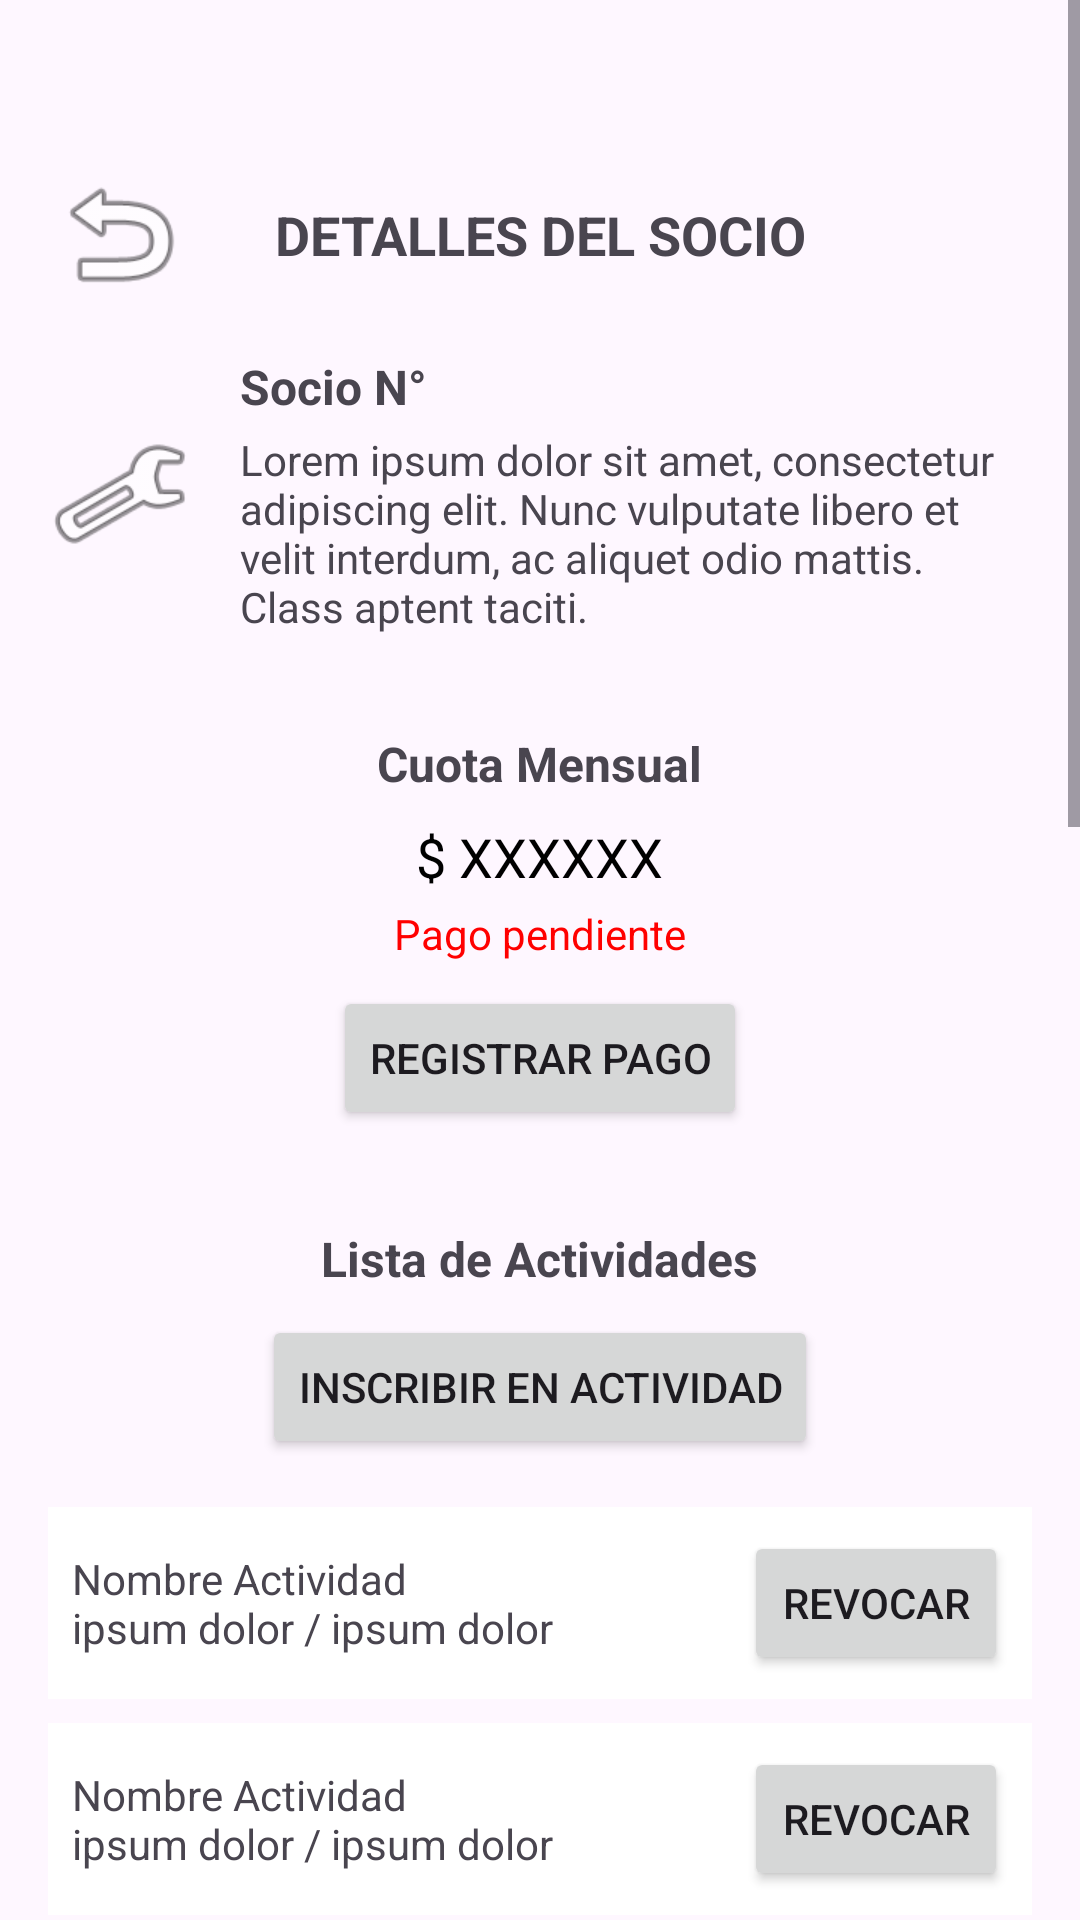

Reconstruct the res/layout file that produces this screen, plus the resources it refers to.
<!-- AndroidManifest.xml: application theme Theme.ClubDeportivoG3 -->
<!-- res/layout/activity_socio_details.xml -->
<?xml version="1.0" encoding="utf-8"?>
<ScrollView xmlns:android="http://schemas.android.com/apk/res/android"
    xmlns:app="http://schemas.android.com/apk/res-auto"
    android:id="@+id/main"
    android:layout_width="match_parent"
    android:layout_height="match_parent">

    <LinearLayout
        android:layout_width="match_parent"
        android:layout_height="wrap_content"
        android:orientation="vertical"
        android:gravity="center_horizontal"
        android:paddingHorizontal="16dp"
        android:paddingTop="54dp">

        
        <androidx.constraintlayout.widget.ConstraintLayout
            android:layout_width="match_parent"
            android:layout_height="wrap_content"
            android:layout_marginBottom="16dp">

            
            <Button
                android:id="@+id/btnVolver"
                android:layout_width="48dp"
                android:layout_height="48dp"
                android:background="@android:drawable/ic_menu_revert"
                android:gravity="center"
                android:contentDescription="@string/back_arrow"
                app:layout_constraintStart_toStartOf="parent"
                app:layout_constraintTop_toTopOf="parent" />

            
            <TextView
                android:id="@+id/tvTitulo"
                android:layout_width="wrap_content"
                android:layout_height="wrap_content"
                android:text="@string/socio_details"
                android:textSize="18sp"
                android:textStyle="bold"
                app:layout_constraintStart_toStartOf="parent"
                app:layout_constraintEnd_toEndOf="parent"
                app:layout_constraintTop_toTopOf="parent"
                app:layout_constraintBottom_toBottomOf="parent" />
        </androidx.constraintlayout.widget.ConstraintLayout>

        
        <LinearLayout
            android:layout_width="match_parent"
            android:layout_height="wrap_content"
            android:orientation="horizontal"
            android:gravity="center_vertical"
            android:layout_marginBottom="16dp">

            
            <ImageView
                android:id="@+id/ivIconoSocio"
                android:layout_width="48dp"
                android:layout_height="48dp"
                android:src="@android:drawable/ic_menu_manage"
                android:layout_marginEnd="16dp"
                android:contentDescription="@string/socio_icon_description" />

            
            <LinearLayout
                android:layout_width="0dp"
                android:layout_height="wrap_content"
                android:layout_weight="1"
                android:orientation="vertical">

                <TextView
                    android:id="@+id/tvSocioNumero"
                    android:layout_width="wrap_content"
                    android:layout_height="wrap_content"
                    android:text="@string/socio_number"
                    android:textSize="16sp"
                    android:textStyle="bold"/>

                <TextView
                    android:id="@+id/tvDetalles"
                    android:layout_width="wrap_content"
                    android:layout_height="wrap_content"
                    android:text="@string/lorem_ipsum"
                    android:textSize="14sp"
                    android:layout_marginTop="4dp"/>
            </LinearLayout>
        </LinearLayout>

        
        <TextView
            android:id="@+id/tvCuotaLabel"
            android:layout_width="wrap_content"
            android:layout_height="wrap_content"
            android:text="@string/monthly_fee"
            android:textSize="16sp"
            android:textStyle="bold"
            android:layout_marginTop="16dp"
            android:layout_marginBottom="8dp"/>

        <TextView
            android:id="@+id/tvCuota"
            android:layout_width="wrap_content"
            android:layout_height="wrap_content"
            android:text="@string/monthly_fee_amount"
            android:textSize="18sp"
            android:textColor="#000000"
            android:layout_marginBottom="4dp"/>

        <TextView
            android:id="@+id/tvEstadoPago"
            android:layout_width="wrap_content"
            android:layout_height="wrap_content"
            android:text="@string/payment_pending"
            android:textSize="14sp"
            android:textColor="#FF0000"
            android:layout_marginBottom="8dp"/>

        <Button
            android:id="@+id/btnRegistrarPago"
            android:layout_width="wrap_content"
            android:layout_height="wrap_content"
            android:text="@string/register_payment"
            android:layout_gravity="center"
            android:layout_marginBottom="16dp"/>

        
        <TextView
            android:id="@+id/tvActividadesLabel"
            android:layout_width="wrap_content"
            android:layout_height="wrap_content"
            android:text="@string/activity_list"
            android:textSize="16sp"
            android:textStyle="bold"
            android:layout_marginTop="16dp"
            android:layout_marginBottom="8dp"/>

        <Button
            android:id="@+id/btnInscribirActividad"
            android:layout_width="wrap_content"
            android:layout_height="wrap_content"
            android:text="@string/sign_up_activity"
            android:layout_gravity="center"
            android:layout_marginBottom="16dp"/>

        
        <LinearLayout
            android:id="@+id/llActividades"
            android:layout_width="match_parent"
            android:layout_height="wrap_content"
            android:orientation="vertical">

            
            <LinearLayout
                android:layout_width="match_parent"
                android:layout_height="wrap_content"
                android:orientation="horizontal"
                android:gravity="center"
                android:padding="8dp"
                android:background="#FFFFFF"
                android:layout_marginBottom="8dp">

                <TextView
                    android:id="@+id/tvNombreActividad1"
                    android:layout_width="0dp"
                    android:layout_height="wrap_content"
                    android:layout_weight="1"
                    android:text="@string/activity_name_placeholder"
                    android:textSize="14sp"/>

                <Button
                    android:id="@+id/btnRevocar1"
                    android:layout_width="wrap_content"
                    android:layout_height="wrap_content"
                    android:text="@string/revoke"/>
            </LinearLayout>

            
            <LinearLayout
                android:layout_width="match_parent"
                android:layout_height="wrap_content"
                android:orientation="horizontal"
                android:gravity="center"
                android:padding="8dp"
                android:background="#FFFFFF"
                android:layout_marginBottom="8dp">

                <TextView
                    android:id="@+id/tvNombreActividad2"
                    android:layout_width="0dp"
                    android:layout_height="wrap_content"
                    android:layout_weight="1"
                    android:text="@string/activity_name_placeholder"
                    android:textSize="14sp"/>

                <Button
                    android:id="@+id/btnRevocar2"
                    android:layout_width="wrap_content"
                    android:layout_height="wrap_content"
                    android:text="@string/revoke"/>
            </LinearLayout>

            
            <LinearLayout
                android:layout_width="match_parent"
                android:layout_height="wrap_content"
                android:orientation="horizontal"
                android:gravity="center"
                android:padding="8dp"
                android:background="#FFFFFF"
                android:layout_marginBottom="8dp">

                <TextView
                    android:id="@+id/tvNombreActividad3"
                    android:layout_width="0dp"
                    android:layout_height="wrap_content"
                    android:layout_weight="1"
                    android:text="@string/activity_name_placeholder"
                    android:textSize="14sp"/>

                <Button
                    android:id="@+id/btnRevocar3"
                    android:layout_width="wrap_content"
                    android:layout_height="wrap_content"
                    android:text="@string/revoke"/>
            </LinearLayout>

            
            <LinearLayout
                android:layout_width="match_parent"
                android:layout_height="wrap_content"
                android:orientation="horizontal"
                android:gravity="center"
                android:padding="8dp"
                android:background="#FFFFFF"
                android:layout_marginBottom="8dp">

                <TextView
                    android:id="@+id/tvNombreActividad4"
                    android:layout_width="0dp"
                    android:layout_height="wrap_content"
                    android:layout_weight="1"
                    android:text="@string/activity_name_placeholder"
                    android:textSize="14sp"/>

                <Button
                    android:id="@+id/btnRevocar4"
                    android:layout_width="wrap_content"
                    android:layout_height="wrap_content"
                    android:text="@string/revoke"/>
            </LinearLayout>

            
            <LinearLayout
                android:layout_width="match_parent"
                android:layout_height="wrap_content"
                android:orientation="horizontal"
                android:gravity="center"
                android:padding="8dp"
                android:background="#FFFFFF"
                android:layout_marginBottom="8dp">

                <TextView
                    android:id="@+id/tvNombreActividad5"
                    android:layout_width="0dp"
                    android:layout_height="wrap_content"
                    android:layout_weight="1"
                    android:text="@string/activity_name_placeholder"
                    android:textSize="14sp"/>

                <Button
                    android:id="@+id/btnRevocar5"
                    android:layout_width="wrap_content"
                    android:layout_height="wrap_content"
                    android:text="@string/revoke"/>

                <Button
                    android:id="@+id/btnGenerarCarnet"
                    android:layout_width="match_parent"
                    android:layout_height="wrap_content"
                    android:text="Generar Carnet"
                    android:layout_marginTop="16dp" />
            </LinearLayout>
        </LinearLayout>
    </LinearLayout>
</ScrollView>
<!-- resources referenced by this layout -->
<resources>
  <string name="activity_list">Lista de Actividades</string>
  <string name="activity_name_placeholder">Nombre Actividad\nipsum dolor / ipsum dolor</string>
  <string name="back_arrow">Volver</string>
  <string name="lorem_ipsum">Lorem ipsum dolor sit amet, consectetur adipiscing elit. Nunc vulputate libero et velit interdum, ac aliquet odio mattis. Class aptent taciti.</string>
  <string name="monthly_fee">Cuota Mensual</string>
  <string name="monthly_fee_amount">$ XXXXXX</string>
  <string name="payment_pending">Pago pendiente</string>
  <string name="register_payment">Registrar Pago</string>
  <string name="revoke">Revocar</string>
  <string name="sign_up_activity">Inscribir en Actividad</string>
  <string name="socio_details">DETALLES DEL SOCIO</string>
  <string name="socio_icon_description">Ícono del socio</string>
  <string name="socio_number">Socio N°</string>
  <style name="Theme.ClubDeportivoG3" parent="Base.Theme.ClubDeportivoG3" />
  <style name="Base.Theme.ClubDeportivoG3" parent="Theme.Material3.DayNight.NoActionBar">
          
          <item name="colorPrimary">@color/md_theme_light_primary</item>
          <item name="colorOnPrimary">@color/md_theme_light_onPrimary</item>
      </style>
  <color name="md_theme_light_primary">#212F40</color>
  <color name="md_theme_light_onPrimary">#FFFFFF</color>
</resources>
